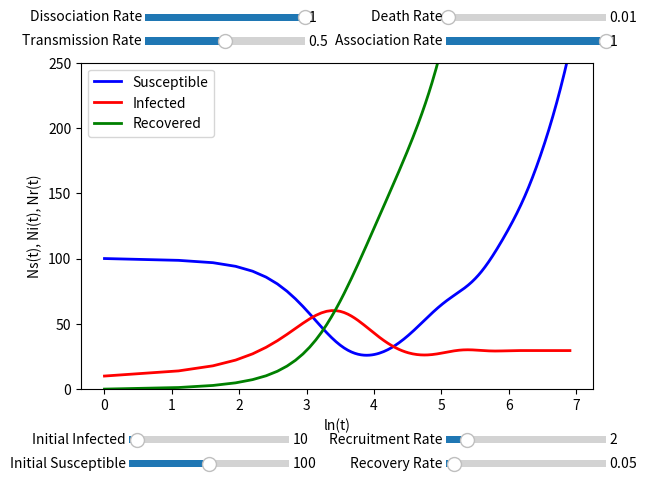

Write Python code to recreate this figure.
# Python Implementation

import numpy as np
from scipy.integrate import odeint
import matplotlib.pyplot as plt
from matplotlib.widgets import Slider

# System of equations
def f(s, t, a0, a1, a2, a3, a4, a5, a6):	
	Ns = s[0] # susceptible population
	Ni = s[1] # infected population
	Nr = s[2] # recovered population
	Nss, Nsi, Nsr, Nii, Nir, Nrr = s[3], s[4], s[5], s[6], s[7], s[8]	
	pi = a0 # recruitment rate
	u_i = a1 # death rate
	a = a2 # association rate
	b = a3 # transmission rate
	d = a4 # dissociation rate
	e = a5 # association/dissociation scaling
	y = a6 # recovery rate
	dNsdt = pi - (2*(a/e)*(Ns**2)) - ((a/e)*Ns*Ni) - ((a/e)*Ns*Nr) + (2*(d/e)*Nss) + (u_i+(d/e))*Nsi + ((d/e)*Nsr)
	dNidt = -((u_i+y)*Ni) - (2*(a/e)*(Ni**2)) - ((a/e)*Ns*Ni) - ((a/e)*Ni*Nr) + ((d/e)*Nir) + 2*(u_i+(d/e))*Nii + ((d/e)*Nsi)
	dNrdt = -(2*(a/e)*(Nr**2)) - ((a/e)*Ni*Nr) - ((a/e)*Ns*Nr) + (y*Ni) + ((d/e)*Nsr) + ((u_i+(d/e))*Nir) + (2*(d/e)*Nrr)
	dNssdt = -((d/e)*Nss) + (a/e)*(Ns**2)
	dNsidt = -((u_i+(d/e)+b+y)*Nsi) + ((a/e)*Ns*Ni)
	dNsrdt = -((d/e)*Nsr) + ((a/e)*Ns*Nr) + (y*Nsi)
	dNiidt = -((2*u_i+(d/e)+2*y)*Nii) + (b*Nsi) + ((a/e)*(Ni**2))
	dNirdt = -((u_i+(d/e)+y)*Nir) + ((a/e)*Ni*Nr) + (2*y*Nii)
	dNrrdt = -((d/e)*Nrr) + ((a/e)*(Nr**2)) + (y*Nir)
	return [dNsdt, dNidt, dNrdt, dNssdt, dNsidt, dNsrdt, dNiidt, dNirdt, dNrrdt]

# Solver
t = np.linspace(1,1000, num=500)
s0 = [100, 10, 0, 0, 0, 0, 0, 0, 0]
args = (2, 0.01, 1, 0.5, 1, 1, 0.05)
s = odeint(f, s0, t, args)
Ns, Ni, Nr, Nss, Nsi, Nsr, Nii, Nir, Nrr = s[:,0], s[:,1], s[:,2], s[:,3], s[:,4], s[:,5], s[:,6], s[:,7], s[:,8]

# Initial plot
plot_axes = plt.axes([0.1, 0.19, 0.8, 0.68])
plt.axes(plot_axes)
susceptible, = plt.plot(np.log(t), Ns+Nsi+Nsr+2*Nss, 'b-', linewidth=2.0, label='Susceptible')
infected, = plt.plot(np.log(t), Ni+Nsi+Nir+2*Nii, 'r-', linewidth=2.0, label='Infected')
recovered, = plt.plot(np.log(t), Nr+Nsr+Nir+2*Nrr, 'g-', linewidth=2.0, label='Recovered')
plt.xlabel('ln(t)')
plt.ylabel('Ns(t), Ni(t), Nr(t)')
plt.ylim(0, 250)
plt.legend(loc='best')

# Create sliders
sus_init = plt.axes([0.175, 0.02, 0.25, 0.03])
inf_init = plt.axes([0.175, 0.07, 0.25, 0.03])
recov_rate = plt.axes([0.67, 0.02, 0.25, 0.03])
rec_rate = plt.axes([0.67, 0.07, 0.25, 0.03])
trans_rate = plt.axes([0.2, 0.9, 0.25, 0.03])
assoc_rate = plt.axes([0.67, 0.9, 0.25, 0.03])
dissoc_rate = plt.axes([0.2, 0.95, 0.25, 0.03])
dth_rate = plt.axes([0.67, 0.95, 0.25, 0.03])
initial_sus = Slider(sus_init, 'Initial Susceptible', 0, 200, valinit=s0[0])
initial_inf = Slider(inf_init, 'Initial Infected', 0, 200, valinit=s0[1])
recover_rate = Slider(recov_rate, 'Recovery Rate', 0, 1, valinit=0.05)
recruitment_rate = Slider(rec_rate, 'Recruitment Rate', 0, 15, valinit=2)
transmission_rate = Slider(trans_rate, 'Transmission Rate', 0, 1, valinit=0.5)
association_rate = Slider(assoc_rate, 'Association Rate', 0, 1, valinit=1)
dissociation_rate = Slider(dissoc_rate, 'Dissociation Rate', 0, 1, valinit=1)
death_rate = Slider(dth_rate, 'Death Rate', 0, 1, valinit=0.01)

# Recalculate and update plot action
def update(val):
	s0[0] = initial_sus.val
	s0[1] = initial_inf.val
	args =(recruitment_rate.val, death_rate.val, association_rate.val, transmission_rate.val, dissociation_rate.val, 1, recover_rate.val)	
	s = odeint(f, s0, t, args)
	Ns, Ni, Nr, Nss, Nsi, Nsr, Nii, Nir, Nrr = s[:,0], s[:,1], s[:,2], s[:,3], s[:,4], s[:,5], s[:,6], s[:,7], s[:,8]
	susceptible.set_ydata(Ns+Nsi+Nsr+2*Nss)
	infected.set_ydata(Ni+Nsi+Nir+2*Nii)
	recovered.set_ydata(Nr+Nsr+Nir+2*Nrr)

# Set trigger action
initial_sus.on_changed(update)
initial_inf.on_changed(update)
recover_rate.on_changed(update)
recruitment_rate.on_changed(update)
transmission_rate.on_changed(update)
association_rate.on_changed(update)
dissociation_rate.on_changed(update)
death_rate.on_changed(update)

plt.show()


